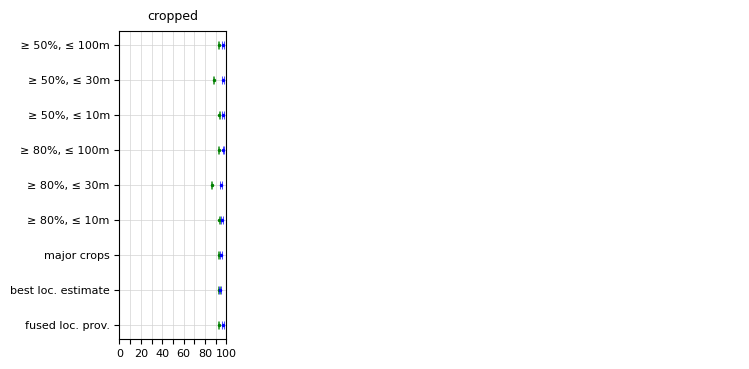

Reproduce this figure in Python. (Note: this script raises an exception after producing the figure.)
import matplotlib.pyplot as plt

########################## 2018 ############################################################################

fig = plt.figure(figsize=(8,4))
axis_font = {'fontname':'Arial', 'size':'9'}
plt.axis('off')
#plt.axis.patch.set_alpha(0.5)
#Axes.set_alpha(self, alpha)






#cur_axes = plt.gca()
#cur_axes.axes.get_xaxis().set_visible(False)
#cur_axes.axes.get_yaxis().set_visible(False)

title_font = {'fontname':'Arial', 'size':'9', 'color':'black', 'weight':'normal',
  'verticalalignment':'bottom'}
#plt.title('2017', title_font)
plt.yticks([])
plt.xticks([])


###############################################################################################################
plot_cropped = fig.add_subplot(1,5,1)
plot_cropped.grid(color='lightgrey', linestyle='-', linewidth=0.5)
plt.title('cropped', title_font)

# errorbars
plt.errorbar(92.65, 8, xerr=1.03/2,
            fmt='.', elinewidth=1, markersize=3, capsize=3, capthick=0.5, label = 'PA', color='g') # , label='prod acc_model 2018 DNN 50 ACC 100\'s'
plt.errorbar(96.79, 8, xerr=1.55/2,
            fmt='.', elinewidth=1, markersize=3, capsize=3, capthick=0.5, color='b') # , label='user acc_model 2018 DNN 50 ACC 100\'s'

plt.errorbar(88.02, 7, xerr=1.38/2,
            fmt='.', elinewidth=1, markersize=3, capsize=3, capthick=0.5, color='g') # , label='prod acc_model 2018 DNN 50 ACC 30\'s'
plt.errorbar(96.79, 7, xerr=1.55/2,
            fmt='.', elinewidth=1, markersize=3, capsize=3, capthick=0.5, color='b') # , label='user acc_model 2018 DNN 50 ACC 30\'s'

plt.errorbar(93.39, 6, xerr=1.09/2,
            fmt='.', elinewidth=1, markersize=3, capsize=3, capthick=0.5, color='g') # , label='prod acc_model 2018 DNN 50 ACC 10\'s'
plt.errorbar(96.79, 6, xerr=1.55/2,
            fmt='.', elinewidth=1, markersize=3, capsize=3, capthick=0.5, color='b') # , label='user acc_model 2018 DNN 50 ACC 10\'s'

plt.errorbar(92.74, 5, xerr=1.04/2,
            fmt='.', elinewidth=1, markersize=3, capsize=3, capthick=0.5, color='g') # , label='prod acc_model 2018 DNN 80 ACC 100\'s'
plt.errorbar(97.19, 5, xerr=1.45/2,
            fmt='.', elinewidth=1, markersize=3, capsize=3, capthick=0.5, label = 'UA', color='b') # , label='user acc_model 2018 DNN 80 ACC 100\'s'

plt.errorbar(86.13, 4, xerr=1.49/2,
            fmt='.', elinewidth=1, markersize=3, capsize=3, capthick=0.5, color='g') # , label='prod acc_model 2018 DNN 80 ACC 30\'s'
plt.errorbar(95.00, 4, xerr=1.91/2,
            fmt='.', elinewidth=1, markersize=3, capsize=3, capthick=0.5, color='b') # , label='user acc_model 2018 DNN 80 ACC 30\'s'

plt.errorbar(93.27, 3, xerr=1.13/2,
            fmt='.', elinewidth=1, markersize=3, capsize=3, capthick=0.5, color='g') # , label='prod acc_model 2018 DNN 80 ACC 10\'s'
plt.errorbar(96.2, 3, xerr=1.68/2,
            fmt='.', elinewidth=1, markersize=3, capsize=3, capthick=0.5, color='b') # , label='user acc_model 2018 DNN 80 ACC 10\'s'


plt.errorbar(92.75, 2, xerr=1.19/2,
            fmt='.', elinewidth=1, markersize=3, capsize=3, capthick=0.5, color='g') # , label='prod acc_model 2018 topcrops\'s'
plt.errorbar(94.58, 2, xerr=1.99/2,
            fmt='.', elinewidth=1, markersize=3, capsize=3, capthick=0.5,  color='b') # label='user acc_model 2018 topcrops\'s',

plt.errorbar(93.18, 1, xerr=1.43/2,
            fmt='.', elinewidth=1, markersize=3, capsize=3, capthick=0.5,  color='g') # label='prod acc_model 2018 bestestime\'s',
plt.errorbar(93.78, 1, xerr=2.12/2,
            fmt='.', elinewidth=1, markersize=3, capsize=3, capthick=0.5,  color='b') # label='user acc_model 2018 bestestimate\'s',

plt.errorbar(92.66, 0, xerr=1.04/2,
            fmt='.', elinewidth=1, markersize=3, capsize=3, capthick=0.5,  color='g') # label='prod acc_model 2018 fused\'s',
plt.errorbar(96.59, 0, xerr=1.60/2,
            fmt='.', elinewidth=1, markersize=3, capsize=3, capthick=0.5,  color='b') # label='user acc_model 2018 fused\'s',


plt.yticks([])
plt.yticks([0,1,2,3,4,5,6,7,8], ['fused loc. prov.', 'best loc. estimate', 'major crops', '≥ 80%, ≤ 10m', '≥ 80%, ≤ 30m', '≥ 80%, ≤ 100m', '≥ 50%, ≤ 10m', '≥ 50%, ≤ 30m',  ' ≥ 50%, ≤ 100m'])
plt.yticks([0,1,2,3,4,5,6,7,8])
plt.xticks([0,10,20,30,40,50,60,70,80,90,100], ['0', '', '20', '', '40', '', '60', '', '80', '', '100'])
for label in (plot_cropped.get_xticklabels() + plot_cropped.get_yticklabels()):
    label.set_fontname('Arial')
    label.set_fontsize(8)

L=plt.legend(loc ='center bottom', bbox_to_anchor=(1.1, -0.05), fontsize='small', labelspacing=0.2, framealpha=0.0, ncol = 2, borderpad = 0.9)
#L.get_texts()[0].set_text('2017')
#L.get_texts()[1].set_text('2018')

plt.ylabel("feature subset", axis_font, labelpad = 10)
###############################################################################################################

plot_water = fig.add_subplot(1, 5, 2)
plt.title('water', title_font)
# errorbars
# errorbars
plt.errorbar(98.75, 8, xerr=2.43/2,
            fmt='.', elinewidth=1, markersize=3, capsize=3, capthick=0.5, color='g') #, label='prod acc_model 2018 DNN 50 ACC 100\'s'
plt.errorbar(100.0, 8, xerr=0/2,
            fmt='.', elinewidth=1, markersize=3, capsize=3, capthick=0.5, color='b') #, label='user acc_model 2018 DNN 50 ACC 100\'s

plt.errorbar(96.82, 7, xerr=6.03/2,
            fmt='.', elinewidth=1, markersize=3, capsize=3, capthick=0.5, color='g') # , label='prod acc_model 2018 DNN 50 ACC 30\'s'
plt.errorbar(100.0, 7, xerr=0/2,
            fmt='.', elinewidth=1, markersize=3, capsize=3, capthick=0.5, color='b') # , label='user acc_model 2018 DNN 50 ACC 30\'s

plt.errorbar(98.63, 6, xerr=2.65/2,
            fmt='.', elinewidth=1, markersize=3, capsize=3, capthick=0.5, color='g') # , label='prod acc_model 2018 DNN 50 ACC 10\'s',
plt.errorbar(100.0, 6, xerr=0/2,
            fmt='.', elinewidth=1, markersize=3, capsize=3, capthick=0.5, color='b') #, label='user acc_model 2018 DNN 50 ACC 10\'s',

plt.errorbar(98.82, 5, xerr=2.29/2,
            fmt='.', elinewidth=1, markersize=3, capsize=3, capthick=0.5, color='g')#label='prod acc_model 2018 DNN 80 ACC 100\'s
plt.errorbar(99.5, 5, xerr=0.98/2,
            fmt='.', elinewidth=1, markersize=3, capsize=3, capthick=0.5, color='b') # , label='user acc_model 2018 DNN 80 ACC 100\'s'

plt.errorbar(98.63, 4, xerr=2.65/2,
            fmt='.', elinewidth=1, markersize=3, capsize=3, capthick=0.5, color='g') #, label='prod acc_model 2018 DNN 80 ACC 30\'s'
plt.errorbar(100.0, 4, xerr=0/2,
            fmt='.', elinewidth=1, markersize=3, capsize=3, capthick=0.5, color='b') # , label='user acc_model 2018 DNN 80 ACC 30\'s'

plt.errorbar(98.57, 3, xerr=2.76/2,
            fmt='.', elinewidth=1, markersize=3, capsize=3, capthick=0.5, color='g') # , label='prod acc_model 2018 DNN 80 ACC 10\'s'
plt.errorbar(100, 3, xerr=0/2,
            fmt='.', elinewidth=1, markersize=3, capsize=3, capthick=0.5, color='b') # , label='user acc_model 2018 DNN 80 ACC 10\'s'


plt.errorbar(98.23, 2, xerr=3.41/2,
            fmt='.', elinewidth=1, markersize=3, capsize=3, capthick=0.5, color='g') # , label='prod acc_model 2018 topcrops\'s'
plt.errorbar(100.0, 2, xerr=0/2,
            fmt='.', elinewidth=1, markersize=3, capsize=3, capthick=0.5, color='b') # , label='user acc_model 2018 topcrops\'s'

plt.errorbar(89.46, 1, xerr=8.22/2,
            fmt='.', elinewidth=1, markersize=3, capsize=3, capthick=0.5, color='g') #, label='prod acc_model 2018 bestestime\'s'
plt.errorbar(100.0, 1, xerr=0/2,
            fmt='.', elinewidth=1, markersize=3, capsize=3, capthick=0.5, color='b') # , label='user acc_model 2018 bestestimate\'s'

plt.errorbar(97.32, 0, xerr=2.95/2,
            fmt='.', elinewidth=1, markersize=3, capsize=3, capthick=0.5, color='g') # , label='prod acc_model 2018 fused\'s'
plt.errorbar(99.0, 0, xerr=1.38/2,
            fmt='.', elinewidth=1, markersize=3, capsize=3, capthick=0.5, color='b') # , label='user acc_model 2018 fused\'s'


plot_water.grid(b = True, color='lightgray', linestyle='-', linewidth=0.5, axis='both')


plt.xticks([])
plt.xticks([0,10,20,30,40,50,60,70,80,90,100], ['0', '', '20', '', '40', '', '60', '', '80', '', '100'])
for label in (plot_water.get_xticklabels() + plot_water.get_yticklabels()):
    label.set_fontname('Arial')
    label.set_fontsize(8)

plt.yticks([0,1,2,3,4,5,6,7,8])
plot_water.yaxis.set_ticks_position('none')
for label in (plot_water.get_yticklabels()):
    label.set_visible(False)



###############################################################################################################
plot_urban = fig.add_subplot(1, 5, 3)
plt.title('urban', title_font)

plt.errorbar(73.91, 8, xerr=13.08/2,
            fmt='.', elinewidth=1, markersize=3, capsize=3, capthick=0.5, color='g') # , label='prod acc_model 2018 DNN 50 ACC 100\'s'
plt.errorbar(79.00, 8, xerr=5.66/2,
            fmt='.', elinewidth=1, markersize=3, capsize=3, capthick=0.5, color='b') # , label='user acc_model 2018 DNN 50 ACC 100\'s'

plt.errorbar(77.00, 7, xerr=8.81/2,
            fmt='.', elinewidth=1, markersize=3, capsize=3, capthick=0.5, color='g') #, label='prod acc_model 2018 DNN 50 ACC 30\'s'
plt.errorbar(83.5, 7, xerr=5.16/2,
            fmt='.', elinewidth=1, markersize=3, capsize=3, capthick=0.5, color='b') # , label='user acc_model 2018 DNN 50 ACC 30\'s'

plt.errorbar(80.48, 6, xerr=9.00/2,
            fmt='.', elinewidth=1, markersize=3, capsize=3, capthick=0.5, color='g') # , label='prod acc_model 2018 DNN 50 ACC 10\'s'
plt.errorbar(89.50, 6, xerr=4.26/2,
            fmt='.', elinewidth=1, markersize=3, capsize=3, capthick=0.5, color='b') # , label='user acc_model 2018 DNN 50 ACC 10\'s'

plt.errorbar(76.08, 5, xerr=11.62/2,
            fmt='.', elinewidth=1, markersize=3, capsize=3, capthick=0.5, color='g') #, label='prod acc_model 2018 DNN 80 ACC 100\'s'
plt.errorbar(82.00, 5, xerr=5.34/2,
            fmt='.', elinewidth=1, markersize=3, capsize=3, capthick=0.5, color='b') # , label='user acc_model 2018 DNN 80 ACC 100\'s'

plt.errorbar(80.18, 4, xerr=10.26/2,
            fmt='.', elinewidth=1, markersize=3, capsize=3, capthick=0.5, color='g') # , label='prod acc_model 2018 DNN 80 ACC 30\'s'
plt.errorbar(88, 4, xerr=4.52/2,
            fmt='.', elinewidth=1, markersize=3, capsize=3, capthick=0.5, color='b') # , label='user acc_model 2018 DNN 80 ACC 30\'s'

plt.errorbar(77.69, 3, xerr=8.81/2,
            fmt='.', elinewidth=1, markersize=3, capsize=3, capthick=0.5, color='g') # , label='prod acc_model 2018 DNN 80 ACC 10\'s'
plt.errorbar(91.0, 3, xerr=3.98/2,
            fmt='.', elinewidth=1, markersize=3, capsize=3, capthick=0.5, color='b') #, label='user acc_model 2018 DNN 80 ACC 10\'s'


plt.errorbar(71.52, 2, xerr=9.1/2,
            fmt='.', elinewidth=1, markersize=3, capsize=3, capthick=0.5, color='g') # , label='prod acc_model 2018 topcrops\'s'
plt.errorbar(92.5, 2, xerr=3.66/2,
            fmt='.', elinewidth=1, markersize=3, capsize=3, capthick=0.5, color='b') # , label='user acc_model 2018 topcrops\'s'

plt.errorbar(73.21, 1, xerr=7.01/2,
            fmt='.', elinewidth=1, markersize=3, capsize=3, capthick=0.5, color='g') # , label='prod acc_model 2018 bestestime\'s'
plt.errorbar(94, 1, xerr=3.3/2,
            fmt='.', elinewidth=1, markersize=3, capsize=3, capthick=0.5, color='b') # , label='user acc_model 2018 bestestimate\'s'

plt.errorbar(81.39, 0, xerr=10.73/2,
            fmt='.', elinewidth=1, markersize=3, capsize=3, capthick=0.5, color='g') # , label='prod acc_model 2018 fused\'s'
plt.errorbar(83.5, 0, xerr=5.16/2,
            fmt='.', elinewidth=1, markersize=3, capsize=3, capthick=0.5, color='b') # , label='user acc_model 2018 fused\'s'

plot_urban.grid(color='lightgrey', linestyle='-', linewidth=0.5)




plt.xticks([])
plt.xticks([0,10,20,30,40,50,60,70,80,90,100], ['0', '', '20', '', '40', '', '60', '', '80', '', '100'])
for label in (plot_urban.get_xticklabels() + plot_urban.get_yticklabels()):
    label.set_fontname('Arial')
    label.set_fontsize(8)

plt.yticks([0,1,2,3,4,5,6,7,8])
plot_urban.yaxis.set_ticks_position('none')
for label in (plot_urban.get_yticklabels()):
    label.set_visible(False)

plt.xlabel('class accuracy', axis_font, labelpad = 10)

###############################################################################################################



plot_woody = fig.add_subplot(1, 5, 4)
plt.title('woody canopy', title_font)

plt.errorbar(97.36, 8, xerr=2.77/2,
            fmt='.', elinewidth=1, markersize=3, capsize=3, capthick=0.5, color='g') # , label='prod acc_model 2018 DNN 50 ACC 100\'s'
plt.errorbar(87.67, 8, xerr=3.73/2,
            fmt='.', elinewidth=1, markersize=3, capsize=3, capthick=0.5, color='b') # , label='user acc_model 2018 DNN 50 ACC 100\'s'

plt.errorbar(96.63, 7, xerr=2.97/2,
            fmt='.', elinewidth=1, markersize=3, capsize=3, capthick=0.5, color='g') # , label='prod acc_model 2018 DNN 50 ACC 30\'s'
plt.errorbar(86.33, 7, xerr=3.89/2,
            fmt='.', elinewidth=1, markersize=3, capsize=3, capthick=0.5, color='b') # , label='user acc_model 2018 DNN 50 ACC 30\'s'

plt.errorbar(96.56, 6, xerr=2.91/2,
            fmt='.', elinewidth=1, markersize=3, capsize=3, capthick=0.5, color='g') # , label='prod acc_model 2018 DNN 50 ACC 10\'s'
plt.errorbar(88.67, 6, xerr=3.59/2,
            fmt='.', elinewidth=1, markersize=3, capsize=3, capthick=0.5, color='b') # , label='user acc_model 2018 DNN 50 ACC 10\'s'

plt.errorbar(97.40, 5, xerr=2.74/2,
            fmt='.', elinewidth=1, markersize=3, capsize=3, capthick=0.5, color='g') # , label='prod acc_model 2018 DNN 80 ACC 100\'s
plt.errorbar(87.67, 5, xerr=3.74/2,
            fmt='.', elinewidth=1, markersize=3, capsize=3, capthick=0.5,  color='b') # label='user acc_model 2018 DNN 80 ACC 100\'s',

plt.errorbar(97.31, 4, xerr=2.69/2,
            fmt='.', elinewidth=1, markersize=3, capsize=3, capthick=0.5, color='g') # , label='prod acc_model 2018 DNN 80 ACC 30\'
plt.errorbar(88.0, 4, xerr=3.68/2,
            fmt='.', elinewidth=1, markersize=3, capsize=3, capthick=0.5, color='b') # label='user acc_model 2018 DNN 80 ACC 30\'s'

plt.errorbar(96.05, 3, xerr=3.1/2,
            fmt='.', elinewidth=1, markersize=3, capsize=3, capthick=0.5, color='g') # , label='prod acc_model 2018 DNN 80 ACC 10\'s'
plt.errorbar(88.67, 3, xerr=3.59/2,
            fmt='.', elinewidth=1, markersize=3, capsize=3, capthick=0.5, color='b') #label='user acc_model 2018 DNN 80 ACC 10\'s'


plt.errorbar(96.09, 2, xerr=3.16/2,
            fmt='.', elinewidth=1, markersize=3, capsize=3, capthick=0.5, color='g') # , label='prod acc_model 2018 topcrops\'s'
plt.errorbar(88.0, 2, xerr=3.68/2,
            fmt='.', elinewidth=1, markersize=3, capsize=3, capthick=0.5, color='b') # , label='user acc_model 2018 topcrops\'s'

plt.errorbar(95.27, 1, xerr=3.06/2,
            fmt='.', elinewidth=1, markersize=3, capsize=3, capthick=0.5, color='g') # , label='prod acc_model 2018 bestestime\'s'
plt.errorbar(88.33, 1, xerr=3.64/2,
            fmt='.', elinewidth=1, markersize=3, capsize=3, capthick=0.5, color='b') # , label='user acc_model 2018 bestestimate\'s'

plt.errorbar(93.43, 0, xerr=3.97/2,
            fmt='.', elinewidth=1, markersize=3, capsize=3, capthick=0.5, color='g') # , label='prod acc_model 2018 fused\'s'
plt.errorbar(87.67, 0, xerr=3.73/2,
            fmt='.', elinewidth=1, markersize=3, capsize=3, capthick=0.5, color='b') # , label='user acc_model 2018 fused\'s'




plot_woody.grid(color='lightgrey', linestyle='-', linewidth=0.5)

plt.xticks([])
plt.xticks([0,10,20,30,40,50,60,70,80,90,100], ['0', '', '20', '', '40', '', '60', '', '80', '', '100'])
for label in (plot_woody.get_xticklabels() + plot_woody.get_yticklabels()):
    label.set_fontname('Arial')
    label.set_fontsize(8)

plt.yticks([0,1,2,3,4,5,6,7,8])
plot_woody.yaxis.set_ticks_position('none')
for label in (plot_woody.get_yticklabels()):
    label.set_visible(False)

###############################################################################################################

plot_unsown = fig.add_subplot(1, 5, 5)
plt.title('unsown/spars. veg.', title_font)

plt.errorbar(82.86, 8, xerr=12.01/2,
            fmt='.', elinewidth=1, markersize=3, capsize=3, capthick=0.5, color='g') # , label='prod acc_model 2018 DNN 50 ACC 100\'s'
plt.errorbar(65.63, 8, xerr=4.97/2,
            fmt='.', elinewidth=1, markersize=3, capsize=3, capthick=0.5, color='b') # , label='user acc_model 2018 DNN 50 ACC 100\'s'

plt.errorbar(93.82, 7, xerr=7.62/2,
            fmt='.', elinewidth=1, markersize=3, capsize=3, capthick=0.5, color='g') # , label='prod acc_model 2018 DNN 50 ACC 30\'s'
plt.errorbar(64.49, 7, xerr=5.01/2,
            fmt='.', elinewidth=1, markersize=3, capsize=3, capthick=0.5, color='b') # , label='user acc_model 2018 DNN 50 ACC 30\'s'

plt.errorbar(85.06, 6, xerr=11.49/2,
            fmt='.', elinewidth=1, markersize=3, capsize=3, capthick=0.5, color='g') # , label='prod acc_model 2018 DNN 50 ACC 10\'s'
plt.errorbar(69.60, 6, xerr=4.81/2,
            fmt='.', elinewidth=1, markersize=3, capsize=3, capthick=0.5, color='b') # , label='user acc_model 2018 DNN 50 ACC 10\'s'

plt.errorbar(86.66, 5, xerr=13.63/2,
            fmt='.', elinewidth=1, markersize=3, capsize=3, capthick=0.5, color='g') # , label='prod acc_model 2018 DNN 80 ACC 100\'s'
plt.errorbar(65.06, 5, xerr=4.99/2,
            fmt='.', elinewidth=1, markersize=3, capsize=3, capthick=0.5, color='b') # , label='user acc_model 2018 DNN 80 ACC 100\'s'

plt.errorbar(84.75, 4, xerr=10.80/2,
            fmt='.', elinewidth=1, markersize=3, capsize=3, capthick=0.5, color='g') # , label='prod acc_model 2018 DNN 80 ACC 30\'s'
plt.errorbar(69.32, 4, xerr=4.82/2,
            fmt='.', elinewidth=1, markersize=3, capsize=3, capthick=0.5, color='b') # , label='user acc_model 2018 DNN 80 ACC 30\'s'

plt.errorbar(86.54, 3, xerr=11.48/2,
            fmt='.', elinewidth=1, markersize=3, capsize=3, capthick=0.5, color='g') # , label='prod acc_model 2018 DNN 80 ACC 10\'s'
plt.errorbar(70.86, 3, xerr=4.77/2,
            fmt='.', elinewidth=1, markersize=3, capsize=3, capthick=0.5, color='b') # , label='user acc_model 2018 DNN 80 ACC 10\'s'


plt.errorbar(84.79, 2, xerr=8.62/2,
            fmt='.', elinewidth=1, markersize=3, capsize=3, capthick=0.5, color='g') # , label='prod acc_model 2018 topcrops\'s'
plt.errorbar(73.86, 2, xerr=4.6/2,
            fmt='.', elinewidth=1, markersize=3, capsize=3, capthick=0.5, color='b') # , label='user acc_model 2018 topcrops\'s'

plt.errorbar(86.62, 1, xerr=5.56/2,
            fmt='.', elinewidth=1, markersize=3, capsize=3, capthick=0.5, color='g') # , label='prod acc_model 2018 bestestime\'s'
plt.errorbar(81.25, 1, xerr=4.08/2,
            fmt='.', elinewidth=1, markersize=3, capsize=3, capthick=0.5, color='b') #  label='user acc_model 2018 bestestimate\'s'

plt.errorbar(84.19, 0, xerr=23.34/2,
            fmt='.', elinewidth=1, markersize=3, capsize=3, capthick=0.5, color='g') # , label='prod acc_model 2018 fused\'s'
plt.errorbar(56.25, 0, xerr=5.19/2,
            fmt='.', elinewidth=1, markersize=3, capsize=3, capthick=0.5, color='b') # , label='user acc_model 2018 fused\'s'






plot_unsown.grid(color='lightgrey', linestyle='-', linewidth=0.5)

plt.xticks([])
plt.xticks([0,10,20,30,40,50,60,70,80,90,100], ['0', '', '20', '', '40', '', '60', '', '80', '', '100'])
for label in (plot_unsown.get_xticklabels() + plot_unsown.get_yticklabels()):
    label.set_fontname('Arial')
    label.set_fontsize(8)

plt.yticks([0,1,2,3,4,5,6,7,8])
plot_unsown.yaxis.set_ticks_position('none')
for label in (plot_unsown.get_yticklabels()):
    label.set_visible(False)



#fig.subplots_adjust(left=0.28, bottom=0.1, right=0.99)
fig.subplots_adjust(left=0.2, bottom=0.2, right=0.99, wspace = 0.15)

plt.savefig("/Users/<user>/thesis_data/pyplots/model_UA_PA_2018.png", format="png", dpi=300)
plt.show()